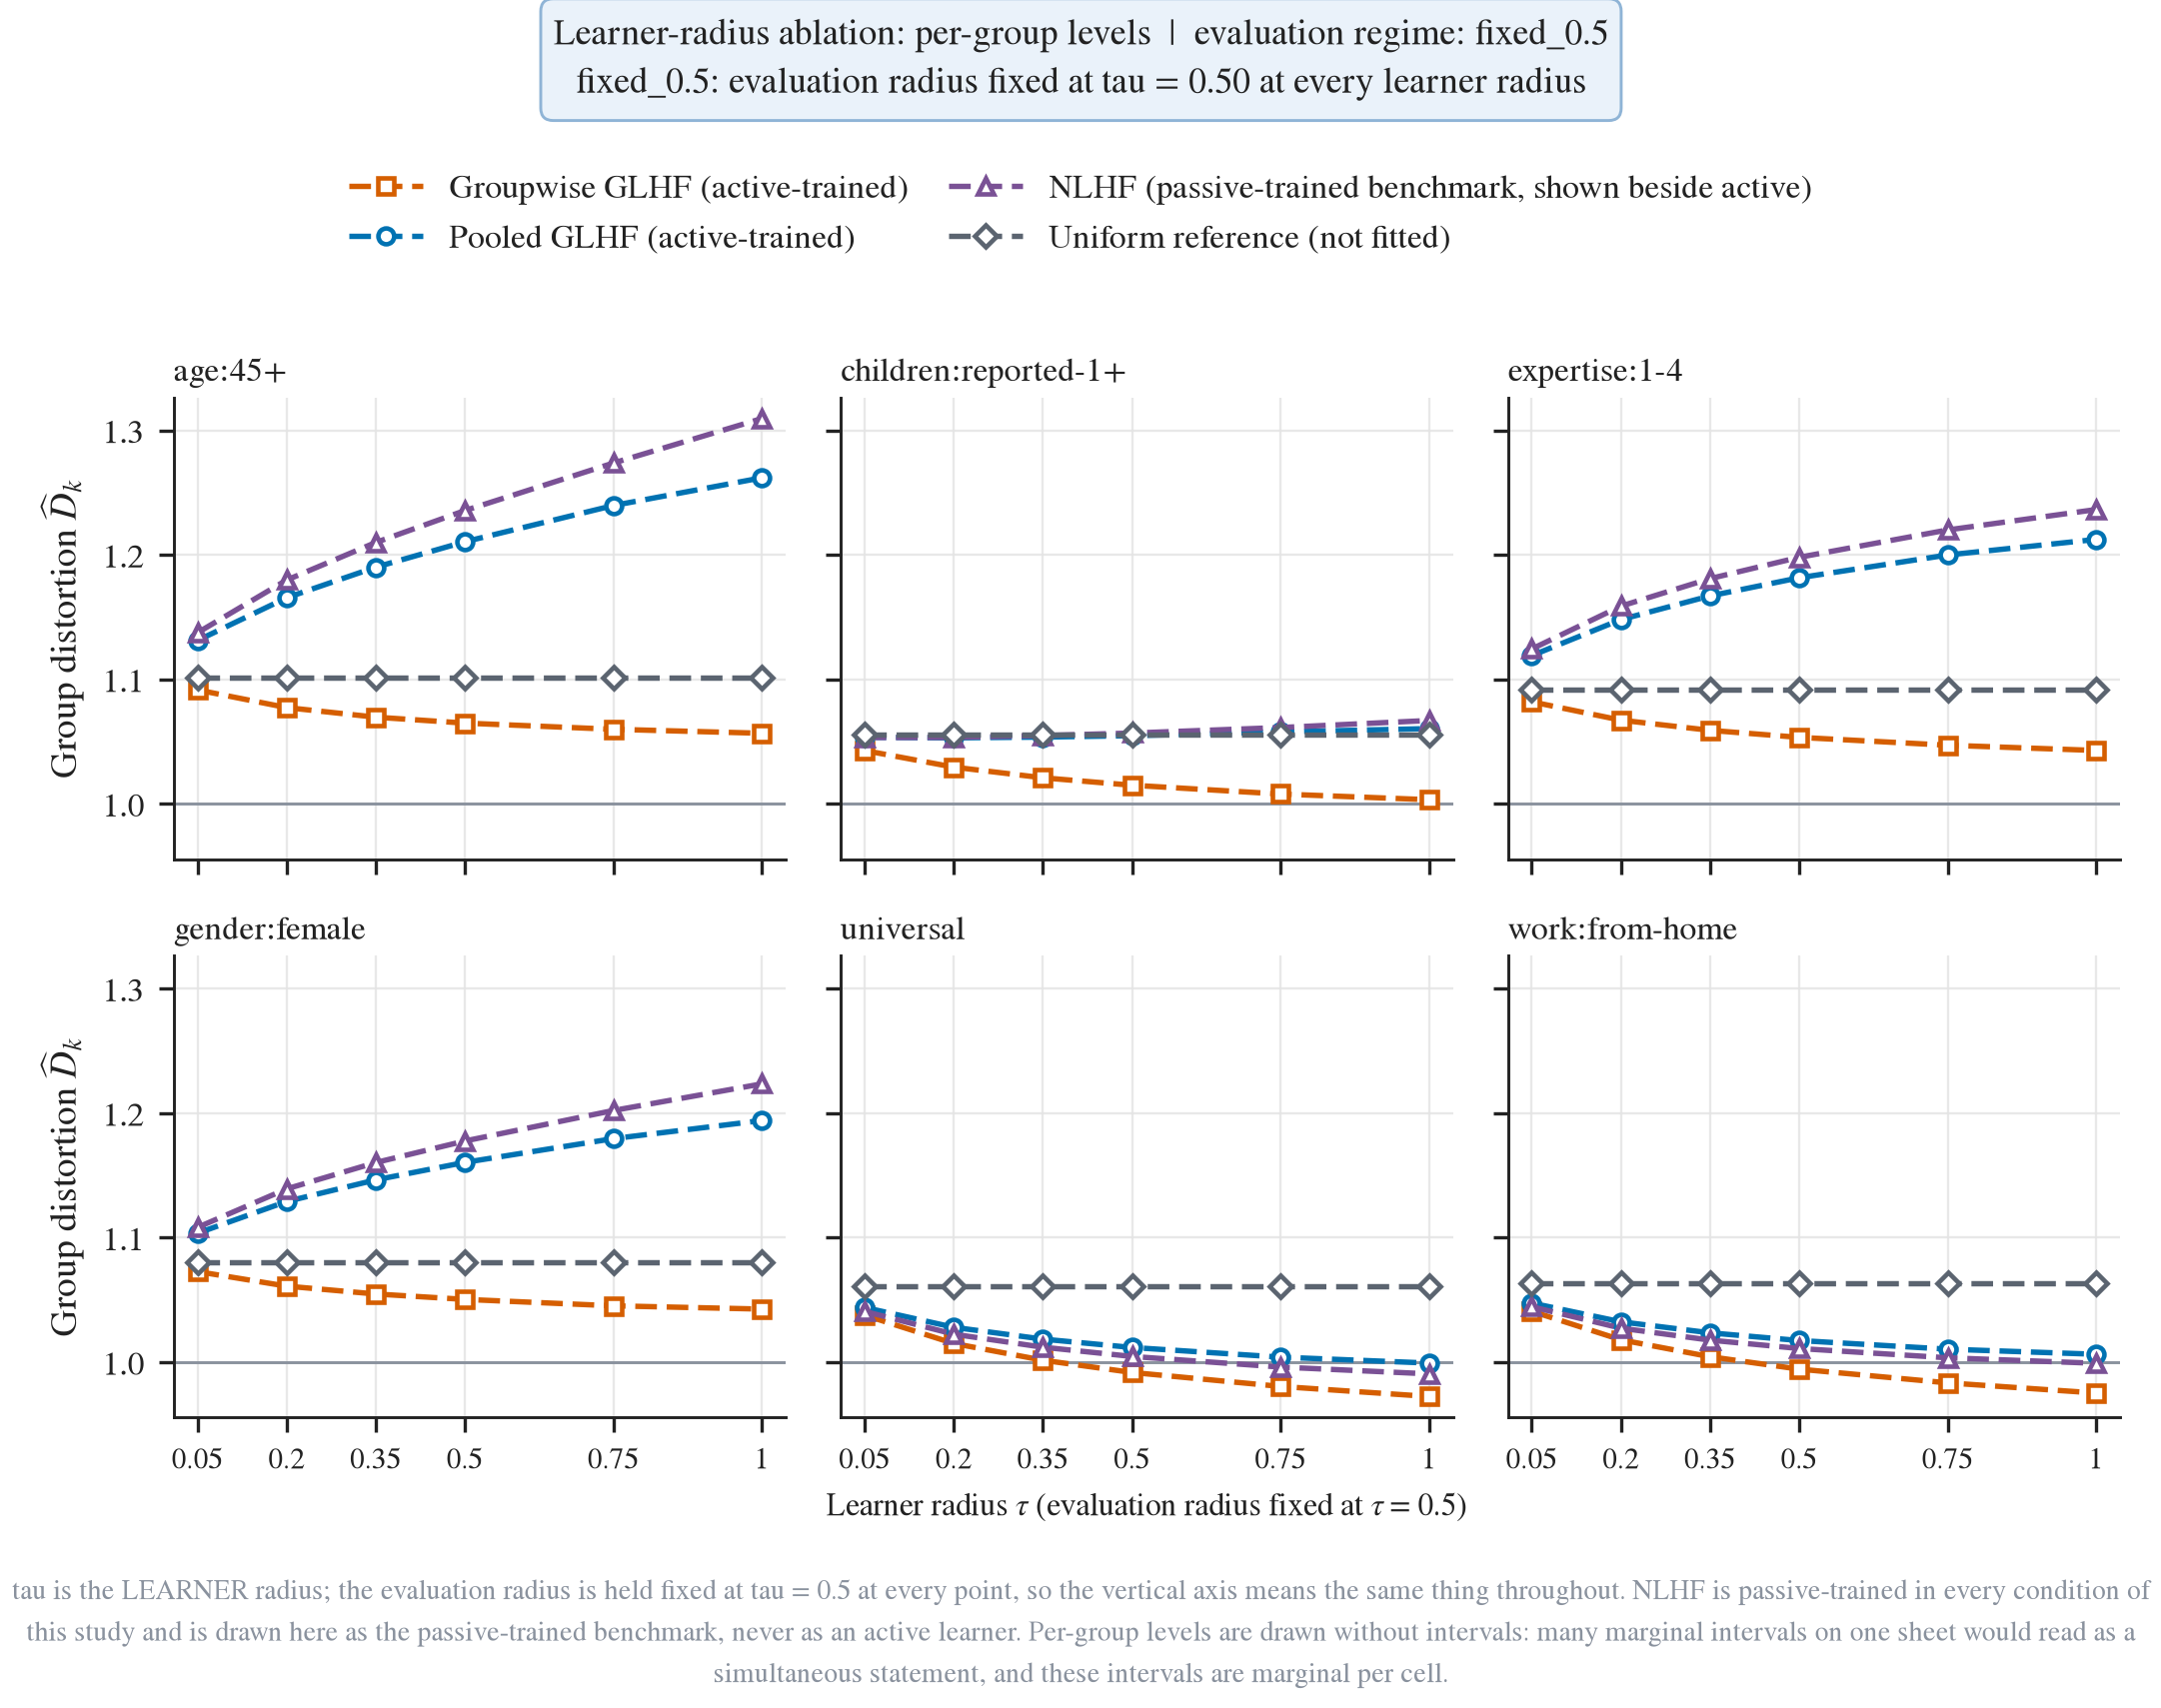

The file beside this chart, header and first rows:
figure, panel, series, series_label, method, display_name, training_protocol, protocol_trained, displayed_beside_protocol, condition, evaluation_regime, beta, learner_tau, evaluation_tau, group, axis_segment, x, y, ci_low, ci_high, p_holm, interval
tau_group_panels, age:45+, age:45+|multigroup|active, Groupwise GLHF (active-trained), multigroup, Groupwise GLHF, active-trained span-adaptive learner, active, , tau, fixed_0.5, inf, 0.05, 0.5, age:45+, linear, 0.05, 1.092, , , , nadeau_bengio_corrected_repeated_cv_95_m…
tau_group_panels, age:45+, age:45+|multigroup|active, Groupwise GLHF (active-trained), multigroup, Groupwise GLHF, active-trained span-adaptive learner, active, , tau, fixed_0.5, inf, 0.2, 0.5, age:45+, linear, 0.2, 1.077, , , , nadeau_bengio_corrected_repeated_cv_95_m…
tau_group_panels, age:45+, age:45+|multigroup|active, Groupwise GLHF (active-trained), multigroup, Groupwise GLHF, active-trained span-adaptive learner, active, , tau, fixed_0.5, inf, 0.35, 0.5, age:45+, linear, 0.35, 1.07, , , , nadeau_bengio_corrected_repeated_cv_95_m…
tau_group_panels, age:45+, age:45+|multigroup|active, Groupwise GLHF (active-trained), multigroup, Groupwise GLHF, active-trained span-adaptive learner, active, , tau, fixed_0.5, inf, 0.5, 0.5, age:45+, linear, 0.5, 1.065, , , , nadeau_bengio_corrected_repeated_cv_95_m…
tau_group_panels, age:45+, age:45+|multigroup|active, Groupwise GLHF (active-trained), multigroup, Groupwise GLHF, active-trained span-adaptive learner, active, , tau, fixed_0.5, inf, 0.75, 0.5, age:45+, linear, 0.75, 1.06, , , , nadeau_bengio_corrected_repeated_cv_95_m…
tau_group_panels, age:45+, age:45+|multigroup|active, Groupwise GLHF (active-trained), multigroup, Groupwise GLHF, active-trained span-adaptive learner, active, , tau, fixed_0.5, inf, 1.0, 0.5, age:45+, linear, 1.0, 1.057, , , , nadeau_bengio_corrected_repeated_cv_95_m…
tau_group_panels, age:45+, age:45+|pooled|active, Pooled GLHF (active-trained), pooled, Pooled GLHF, active-trained span-adaptive learner, active, , tau, fixed_0.5, inf, 0.05, 0.5, age:45+, linear, 0.05, 1.131, , , , nadeau_bengio_corrected_repeated_cv_95_m…
tau_group_panels, age:45+, age:45+|pooled|active, Pooled GLHF (active-trained), pooled, Pooled GLHF, active-trained span-adaptive learner, active, , tau, fixed_0.5, inf, 0.2, 0.5, age:45+, linear, 0.2, 1.166, , , , nadeau_bengio_corrected_repeated_cv_95_m…
tau_group_panels, age:45+, age:45+|pooled|active, Pooled GLHF (active-trained), pooled, Pooled GLHF, active-trained span-adaptive learner, active, , tau, fixed_0.5, inf, 0.35, 0.5, age:45+, linear, 0.35, 1.19, , , , nadeau_bengio_corrected_repeated_cv_95_m…
tau_group_panels, age:45+, age:45+|pooled|active, Pooled GLHF (active-trained), pooled, Pooled GLHF, active-trained span-adaptive learner, active, , tau, fixed_0.5, inf, 0.5, 0.5, age:45+, linear, 0.5, 1.211, , , , nadeau_bengio_corrected_repeated_cv_95_m…
tau_group_panels, age:45+, age:45+|pooled|active, Pooled GLHF (active-trained), pooled, Pooled GLHF, active-trained span-adaptive learner, active, , tau, fixed_0.5, inf, 0.75, 0.5, age:45+, linear, 0.75, 1.24, , , , nadeau_bengio_corrected_repeated_cv_95_m…
tau_group_panels, age:45+, age:45+|pooled|active, Pooled GLHF (active-trained), pooled, Pooled GLHF, active-trained span-adaptive learner, active, , tau, fixed_0.5, inf, 1.0, 0.5, age:45+, linear, 1.0, 1.262, , , , nadeau_bengio_corrected_repeated_cv_95_m…
tau_group_panels, age:45+, age:45+|pooled_nlhf|active, NLHF (passive-trained benchmark, shown b…, pooled_nlhf, NLHF, passive-trained batch solver (never fitt…, active, active, tau, fixed_0.5, inf, 0.05, 0.5, age:45+, linear, 0.05, 1.137, , , , nadeau_bengio_corrected_repeated_cv_95_m…
tau_group_panels, age:45+, age:45+|pooled_nlhf|active, NLHF (passive-trained benchmark, shown b…, pooled_nlhf, NLHF, passive-trained batch solver (never fitt…, active, active, tau, fixed_0.5, inf, 0.2, 0.5, age:45+, linear, 0.2, 1.18, , , , nadeau_bengio_corrected_repeated_cv_95_m…
tau_group_panels, age:45+, age:45+|pooled_nlhf|active, NLHF (passive-trained benchmark, shown b…, pooled_nlhf, NLHF, passive-trained batch solver (never fitt…, active, active, tau, fixed_0.5, inf, 0.35, 0.5, age:45+, linear, 0.35, 1.21, , , , nadeau_bengio_corrected_repeated_cv_95_m…
tau_group_panels, age:45+, age:45+|pooled_nlhf|active, NLHF (passive-trained benchmark, shown b…, pooled_nlhf, NLHF, passive-trained batch solver (never fitt…, active, active, tau, fixed_0.5, inf, 0.5, 0.5, age:45+, linear, 0.5, 1.236, , , , nadeau_bengio_corrected_repeated_cv_95_m…
tau_group_panels, age:45+, age:45+|pooled_nlhf|active, NLHF (passive-trained benchmark, shown b…, pooled_nlhf, NLHF, passive-trained batch solver (never fitt…, active, active, tau, fixed_0.5, inf, 0.75, 0.5, age:45+, linear, 0.75, 1.274, , , , nadeau_bengio_corrected_repeated_cv_95_m…
tau_group_panels, age:45+, age:45+|pooled_nlhf|active, NLHF (passive-trained benchmark, shown b…, pooled_nlhf, NLHF, passive-trained batch solver (never fitt…, active, active, tau, fixed_0.5, inf, 1.0, 0.5, age:45+, linear, 1.0, 1.31, , , , nadeau_bengio_corrected_repeated_cv_95_m…
tau_group_panels, age:45+, age:45+|uniform|active, Uniform reference (not fitted), uniform, Uniform reference, not fitted, active, active, tau, fixed_0.5, inf, 0.05, 0.5, age:45+, linear, 0.05, 1.101, , , , nadeau_bengio_corrected_repeated_cv_95_m…
tau_group_panels, age:45+, age:45+|uniform|active, Uniform reference (not fitted), uniform, Uniform reference, not fitted, active, active, tau, fixed_0.5, inf, 0.2, 0.5, age:45+, linear, 0.2, 1.101, , , , nadeau_bengio_corrected_repeated_cv_95_m…
tau_group_panels, age:45+, age:45+|uniform|active, Uniform reference (not fitted), uniform, Uniform reference, not fitted, active, active, tau, fixed_0.5, inf, 0.35, 0.5, age:45+, linear, 0.35, 1.101, , , , nadeau_bengio_corrected_repeated_cv_95_m…
tau_group_panels, age:45+, age:45+|uniform|active, Uniform reference (not fitted), uniform, Uniform reference, not fitted, active, active, tau, fixed_0.5, inf, 0.5, 0.5, age:45+, linear, 0.5, 1.101, , , , nadeau_bengio_corrected_repeated_cv_95_m…
tau_group_panels, age:45+, age:45+|uniform|active, Uniform reference (not fitted), uniform, Uniform reference, not fitted, active, active, tau, fixed_0.5, inf, 0.75, 0.5, age:45+, linear, 0.75, 1.101, , , , nadeau_bengio_corrected_repeated_cv_95_m…
tau_group_panels, age:45+, age:45+|uniform|active, Uniform reference (not fitted), uniform, Uniform reference, not fitted, active, active, tau, fixed_0.5, inf, 1.0, 0.5, age:45+, linear, 1.0, 1.101, , , , nadeau_bengio_corrected_repeated_cv_95_m…
tau_group_panels, children:reported-1+, children:reported-1+|multigroup|active, Groupwise GLHF (active-trained), multigroup, Groupwise GLHF, active-trained span-adaptive learner, active, , tau, fixed_0.5, inf, 0.05, 0.5, children:reported-1+, linear, 0.05, 1.043, , , , nadeau_bengio_corrected_repeated_cv_95_m…
tau_group_panels, children:reported-1+, children:reported-1+|multigroup|active, Groupwise GLHF (active-trained), multigroup, Groupwise GLHF, active-trained span-adaptive learner, active, , tau, fixed_0.5, inf, 0.2, 0.5, children:reported-1+, linear, 0.2, 1.03, , , , nadeau_bengio_corrected_repeated_cv_95_m…
tau_group_panels, children:reported-1+, children:reported-1+|multigroup|active, Groupwise GLHF (active-trained), multigroup, Groupwise GLHF, active-trained span-adaptive learner, active, , tau, fixed_0.5, inf, 0.35, 0.5, children:reported-1+, linear, 0.35, 1.021, , , , nadeau_bengio_corrected_repeated_cv_95_m…
tau_group_panels, children:reported-1+, children:reported-1+|multigroup|active, Groupwise GLHF (active-trained), multigroup, Groupwise GLHF, active-trained span-adaptive learner, active, , tau, fixed_0.5, inf, 0.5, 0.5, children:reported-1+, linear, 0.5, 1.015, , , , nadeau_bengio_corrected_repeated_cv_95_m…
tau_group_panels, children:reported-1+, children:reported-1+|multigroup|active, Groupwise GLHF (active-trained), multigroup, Groupwise GLHF, active-trained span-adaptive learner, active, , tau, fixed_0.5, inf, 0.75, 0.5, children:reported-1+, linear, 0.75, 1.008, , , , nadeau_bengio_corrected_repeated_cv_95_m…
tau_group_panels, children:reported-1+, children:reported-1+|multigroup|active, Groupwise GLHF (active-trained), multigroup, Groupwise GLHF, active-trained span-adaptive learner, active, , tau, fixed_0.5, inf, 1.0, 0.5, children:reported-1+, linear, 1.0, 1.003, , , , nadeau_bengio_corrected_repeated_cv_95_m…
tau_group_panels, children:reported-1+, children:reported-1+|pooled|active, Pooled GLHF (active-trained), pooled, Pooled GLHF, active-trained span-adaptive learner, active, , tau, fixed_0.5, inf, 0.05, 0.5, children:reported-1+, linear, 0.05, 1.054, , , , nadeau_bengio_corrected_repeated_cv_95_m…
tau_group_panels, children:reported-1+, children:reported-1+|pooled|active, Pooled GLHF (active-trained), pooled, Pooled GLHF, active-trained span-adaptive learner, active, , tau, fixed_0.5, inf, 0.2, 0.5, children:reported-1+, linear, 0.2, 1.053, , , , nadeau_bengio_corrected_repeated_cv_95_m…
tau_group_panels, children:reported-1+, children:reported-1+|pooled|active, Pooled GLHF (active-trained), pooled, Pooled GLHF, active-trained span-adaptive learner, active, , tau, fixed_0.5, inf, 0.35, 0.5, children:reported-1+, linear, 0.35, 1.054, , , , nadeau_bengio_corrected_repeated_cv_95_m…
tau_group_panels, children:reported-1+, children:reported-1+|pooled|active, Pooled GLHF (active-trained), pooled, Pooled GLHF, active-trained span-adaptive learner, active, , tau, fixed_0.5, inf, 0.5, 0.5, children:reported-1+, linear, 0.5, 1.055, , , , nadeau_bengio_corrected_repeated_cv_95_m…
tau_group_panels, children:reported-1+, children:reported-1+|pooled|active, Pooled GLHF (active-trained), pooled, Pooled GLHF, active-trained span-adaptive learner, active, , tau, fixed_0.5, inf, 0.75, 0.5, children:reported-1+, linear, 0.75, 1.058, , , , nadeau_bengio_corrected_repeated_cv_95_m…
tau_group_panels, children:reported-1+, children:reported-1+|pooled|active, Pooled GLHF (active-trained), pooled, Pooled GLHF, active-trained span-adaptive learner, active, , tau, fixed_0.5, inf, 1.0, 0.5, children:reported-1+, linear, 1.0, 1.06, , , , nadeau_bengio_corrected_repeated_cv_95_m…
tau_group_panels, children:reported-1+, children:reported-1+|pooled_nlhf|active, NLHF (passive-trained benchmark, shown b…, pooled_nlhf, NLHF, passive-trained batch solver (never fitt…, active, active, tau, fixed_0.5, inf, 0.05, 0.5, children:reported-1+, linear, 0.05, 1.053, , , , nadeau_bengio_corrected_repeated_cv_95_m…
tau_group_panels, children:reported-1+, children:reported-1+|pooled_nlhf|active, NLHF (passive-trained benchmark, shown b…, pooled_nlhf, NLHF, passive-trained batch solver (never fitt…, active, active, tau, fixed_0.5, inf, 0.2, 0.5, children:reported-1+, linear, 0.2, 1.053, , , , nadeau_bengio_corrected_repeated_cv_95_m…
tau_group_panels, children:reported-1+, children:reported-1+|pooled_nlhf|active, NLHF (passive-trained benchmark, shown b…, pooled_nlhf, NLHF, passive-trained batch solver (never fitt…, active, active, tau, fixed_0.5, inf, 0.35, 0.5, children:reported-1+, linear, 0.35, 1.055, , , , nadeau_bengio_corrected_repeated_cv_95_m…
tau_group_panels, children:reported-1+, children:reported-1+|pooled_nlhf|active, NLHF (passive-trained benchmark, shown b…, pooled_nlhf, NLHF, passive-trained batch solver (never fitt…, active, active, tau, fixed_0.5, inf, 0.5, 0.5, children:reported-1+, linear, 0.5, 1.057, , , , nadeau_bengio_corrected_repeated_cv_95_m…
tau_group_panels, children:reported-1+, children:reported-1+|pooled_nlhf|active, NLHF (passive-trained benchmark, shown b…, pooled_nlhf, NLHF, passive-trained batch solver (never fitt…, active, active, tau, fixed_0.5, inf, 0.75, 0.5, children:reported-1+, linear, 0.75, 1.061, , , , nadeau_bengio_corrected_repeated_cv_95_m…
tau_group_panels, children:reported-1+, children:reported-1+|pooled_nlhf|active, NLHF (passive-trained benchmark, shown b…, pooled_nlhf, NLHF, passive-trained batch solver (never fitt…, active, active, tau, fixed_0.5, inf, 1.0, 0.5, children:reported-1+, linear, 1.0, 1.067, , , , nadeau_bengio_corrected_repeated_cv_95_m…
tau_group_panels, children:reported-1+, children:reported-1+|uniform|active, Uniform reference (not fitted), uniform, Uniform reference, not fitted, active, active, tau, fixed_0.5, inf, 0.05, 0.5, children:reported-1+, linear, 0.05, 1.056, , , , nadeau_bengio_corrected_repeated_cv_95_m…
tau_group_panels, children:reported-1+, children:reported-1+|uniform|active, Uniform reference (not fitted), uniform, Uniform reference, not fitted, active, active, tau, fixed_0.5, inf, 0.2, 0.5, children:reported-1+, linear, 0.2, 1.056, , , , nadeau_bengio_corrected_repeated_cv_95_m…
tau_group_panels, children:reported-1+, children:reported-1+|uniform|active, Uniform reference (not fitted), uniform, Uniform reference, not fitted, active, active, tau, fixed_0.5, inf, 0.35, 0.5, children:reported-1+, linear, 0.35, 1.056, , , , nadeau_bengio_corrected_repeated_cv_95_m…
tau_group_panels, children:reported-1+, children:reported-1+|uniform|active, Uniform reference (not fitted), uniform, Uniform reference, not fitted, active, active, tau, fixed_0.5, inf, 0.5, 0.5, children:reported-1+, linear, 0.5, 1.056, , , , nadeau_bengio_corrected_repeated_cv_95_m…
tau_group_panels, children:reported-1+, children:reported-1+|uniform|active, Uniform reference (not fitted), uniform, Uniform reference, not fitted, active, active, tau, fixed_0.5, inf, 0.75, 0.5, children:reported-1+, linear, 0.75, 1.056, , , , nadeau_bengio_corrected_repeated_cv_95_m…
tau_group_panels, children:reported-1+, children:reported-1+|uniform|active, Uniform reference (not fitted), uniform, Uniform reference, not fitted, active, active, tau, fixed_0.5, inf, 1.0, 0.5, children:reported-1+, linear, 1.0, 1.056, , , , nadeau_bengio_corrected_repeated_cv_95_m…
tau_group_panels, expertise:1-4, expertise:1-4|multigroup|active, Groupwise GLHF (active-trained), multigroup, Groupwise GLHF, active-trained span-adaptive learner, active, , tau, fixed_0.5, inf, 0.05, 0.5, expertise:1-4, linear, 0.05, 1.082, , , , nadeau_bengio_corrected_repeated_cv_95_m…
tau_group_panels, expertise:1-4, expertise:1-4|multigroup|active, Groupwise GLHF (active-trained), multigroup, Groupwise GLHF, active-trained span-adaptive learner, active, , tau, fixed_0.5, inf, 0.2, 0.5, expertise:1-4, linear, 0.2, 1.067, , , , nadeau_bengio_corrected_repeated_cv_95_m…
tau_group_panels, expertise:1-4, expertise:1-4|multigroup|active, Groupwise GLHF (active-trained), multigroup, Groupwise GLHF, active-trained span-adaptive learner, active, , tau, fixed_0.5, inf, 0.35, 0.5, expertise:1-4, linear, 0.35, 1.059, , , , nadeau_bengio_corrected_repeated_cv_95_m…
tau_group_panels, expertise:1-4, expertise:1-4|multigroup|active, Groupwise GLHF (active-trained), multigroup, Groupwise GLHF, active-trained span-adaptive learner, active, , tau, fixed_0.5, inf, 0.5, 0.5, expertise:1-4, linear, 0.5, 1.053, , , , nadeau_bengio_corrected_repeated_cv_95_m…
tau_group_panels, expertise:1-4, expertise:1-4|multigroup|active, Groupwise GLHF (active-trained), multigroup, Groupwise GLHF, active-trained span-adaptive learner, active, , tau, fixed_0.5, inf, 0.75, 0.5, expertise:1-4, linear, 0.75, 1.047, , , , nadeau_bengio_corrected_repeated_cv_95_m…
tau_group_panels, expertise:1-4, expertise:1-4|multigroup|active, Groupwise GLHF (active-trained), multigroup, Groupwise GLHF, active-trained span-adaptive learner, active, , tau, fixed_0.5, inf, 1.0, 0.5, expertise:1-4, linear, 1.0, 1.043, , , , nadeau_bengio_corrected_repeated_cv_95_m…
tau_group_panels, expertise:1-4, expertise:1-4|pooled|active, Pooled GLHF (active-trained), pooled, Pooled GLHF, active-trained span-adaptive learner, active, , tau, fixed_0.5, inf, 0.05, 0.5, expertise:1-4, linear, 0.05, 1.119, , , , nadeau_bengio_corrected_repeated_cv_95_m…
tau_group_panels, expertise:1-4, expertise:1-4|pooled|active, Pooled GLHF (active-trained), pooled, Pooled GLHF, active-trained span-adaptive learner, active, , tau, fixed_0.5, inf, 0.2, 0.5, expertise:1-4, linear, 0.2, 1.148, , , , nadeau_bengio_corrected_repeated_cv_95_m…
tau_group_panels, expertise:1-4, expertise:1-4|pooled|active, Pooled GLHF (active-trained), pooled, Pooled GLHF, active-trained span-adaptive learner, active, , tau, fixed_0.5, inf, 0.35, 0.5, expertise:1-4, linear, 0.35, 1.167, , , , nadeau_bengio_corrected_repeated_cv_95_m…
tau_group_panels, expertise:1-4, expertise:1-4|pooled|active, Pooled GLHF (active-trained), pooled, Pooled GLHF, active-trained span-adaptive learner, active, , tau, fixed_0.5, inf, 0.5, 0.5, expertise:1-4, linear, 0.5, 1.182, , , , nadeau_bengio_corrected_repeated_cv_95_m…
tau_group_panels, expertise:1-4, expertise:1-4|pooled|active, Pooled GLHF (active-trained), pooled, Pooled GLHF, active-trained span-adaptive learner, active, , tau, fixed_0.5, inf, 0.75, 0.5, expertise:1-4, linear, 0.75, 1.2, , , , nadeau_bengio_corrected_repeated_cv_95_m…
tau_group_panels, expertise:1-4, expertise:1-4|pooled|active, Pooled GLHF (active-trained), pooled, Pooled GLHF, active-trained span-adaptive learner, active, , tau, fixed_0.5, inf, 1.0, 0.5, expertise:1-4, linear, 1.0, 1.212, , , , nadeau_bengio_corrected_repeated_cv_95_m…
... 84 more rows
